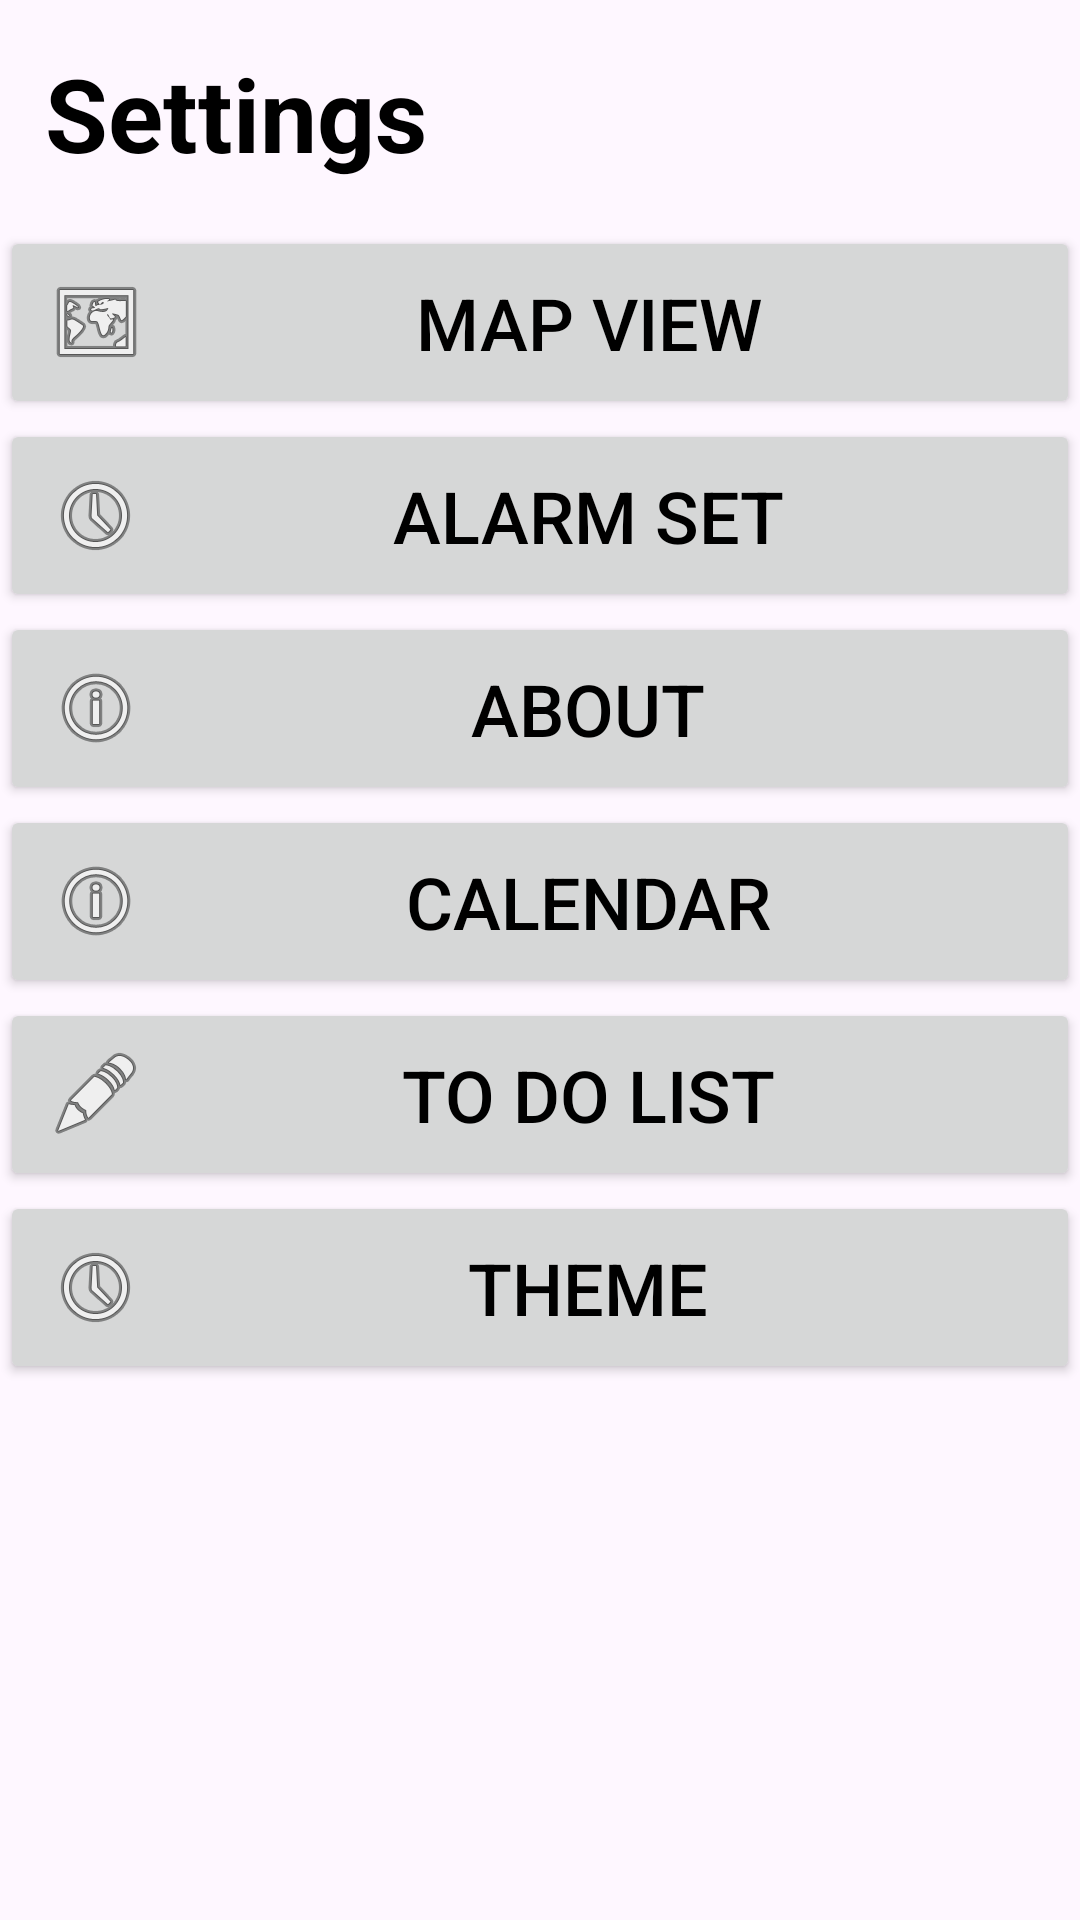

Produce the Android XML layout that renders to this screen, including the resource entries it uses.
<!-- AndroidManifest.xml: application theme Theme.Hestia -->
<!-- res/layout/fragment_settings.xml -->
<?xml version="1.0" encoding="utf-8"?>
<FrameLayout xmlns:android="http://schemas.android.com/apk/res/android"
    xmlns:app="http://schemas.android.com/apk/res-auto"
    xmlns:tools="http://schemas.android.com/tools"
    android:id="@+id/fragmentSett"
    android:layout_width="match_parent"
    android:layout_height="match_parent"
    tools:context=".fragments.Settings">

    <LinearLayout
        android:layout_width="match_parent"
        android:layout_height="match_parent"
        android:clickable="true"
        android:focusable="true"
        android:orientation="vertical"
        tools:context=".ui.SettingActivity">

        <TextView
            android:layout_width="match_parent"
            android:layout_height="wrap_content"
            android:layout_margin="15dp"
            android:text="@string/settings"
            android:textColor="?attr/text_color"
            android:textSize="34sp"
            android:textStyle="bold" />

        <Button
            android:id="@+id/navButton"
            android:layout_width="fill_parent"
            android:layout_height="wrap_content"
            android:drawableStart="@android:drawable/ic_menu_mapmode"
            android:padding="16dp"
            android:text="@string/MapView"
            android:textColor="?attr/text_color"
            android:textSize="24sp"
            app:icon="@android:drawable/ic_menu_mapmode"
            app:iconSize="34sp"
            app:iconTint="?attr/text_color" />

        <Button
            android:id="@+id/timer_Button"
            android:layout_width="fill_parent"
            android:layout_height="wrap_content"
            android:drawableStart="@android:drawable/ic_menu_recent_history"
            android:padding="16dp"
            android:text="@string/alarm_set"
            android:textColor="?attr/text_color"
            android:textSize="24sp"
            app:icon="@android:drawable/ic_menu_recent_history"
            app:iconSize="34sp"
            app:iconTint="?attr/text_color" />

        <Button
            android:id="@+id/About_button"
            android:layout_width="match_parent"
            android:layout_height="wrap_content"
            android:drawableStart="@android:drawable/ic_menu_info_details"
            android:padding="16dp"
            android:text="@string/about"
            android:textColor="?attr/text_color"
            android:textSize="24sp"
            app:icon="@android:drawable/ic_menu_info_details"
            app:iconSize="34sp"
            app:iconTint="?attr/text_color" />

        <Button
            android:id="@+id/Calendar_button"
            android:layout_width="match_parent"
            android:layout_height="wrap_content"
            android:drawableStart="@android:drawable/ic_menu_info_details"
            android:padding="16dp"
            android:text="@string/calendar"
            android:textColor="?attr/text_color"
            android:textSize="24sp"
            app:icon="@android:drawable/ic_menu_today"
            app:iconSize="34sp"
            app:iconTint="?attr/text_color" />

        <Button
            android:id="@+id/todo_button"
            android:layout_width="match_parent"
            android:layout_height="wrap_content"
            android:drawableStart="@android:drawable/ic_menu_edit"
            android:padding="16dp"
            android:text="@string/to_do_list"
            android:textColor="?attr/text_color"
            android:textSize="24sp"
            app:icon="@android:drawable/ic_menu_edit"
            app:iconSize="34sp"
            app:iconTint="?attr/text_color" />
        <Button
            android:id="@+id/change_theme"
            android:layout_width="fill_parent"
            android:layout_height="wrap_content"
            android:drawableStart="@android:drawable/ic_menu_recent_history"
            android:padding="16dp"
            android:text="@string/theme"
            android:textColor="?attr/text_color"
            android:textSize="24sp"
            app:icon="@drawable/ic_baseline_add"
            app:iconSize="34sp"
            app:iconTint="?attr/text_color" />


    </LinearLayout>

</FrameLayout>
<!-- resources referenced by this layout -->
<resources>
  <string name="MapView">Map View</string>
  <string name="about">About</string>
  <string name="alarm_set">Alarm Set</string>
  <string name="calendar">Calendar</string>
  <string name="settings">Settings</string>
  <string name="theme">Theme</string>
  <string name="to_do_list">To Do List</string>
  <style name="Theme.Hestia" parent="Theme.Material3.Light">
          <item name="android:windowFullscreen">true</item>
          
          <item name="colorPrimary">@color/colorPrimary</item>
          <item name="colorPrimaryDark">@color/colorPrimaryDark</item>
          <item name="colorAccent">@color/colorAccent</item>
          
          <item name="android:statusBarColor" tools:targetApi="l">?attr/colorPrimaryVariant</item>
          
          <item name="text_color">@color/textColorLight</item>
          <item name="background_color">@color/backgroundLight</item>
      </style>
  <color name="colorPrimary">#1B7FDF</color>
  <color name="colorPrimaryDark">#003FBD</color>
  <color name="colorAccent">#D81B60</color>
  <color name="textColorLight">#000000</color>
  <color name="backgroundLight">#F2F2F2</color>
</resources>
